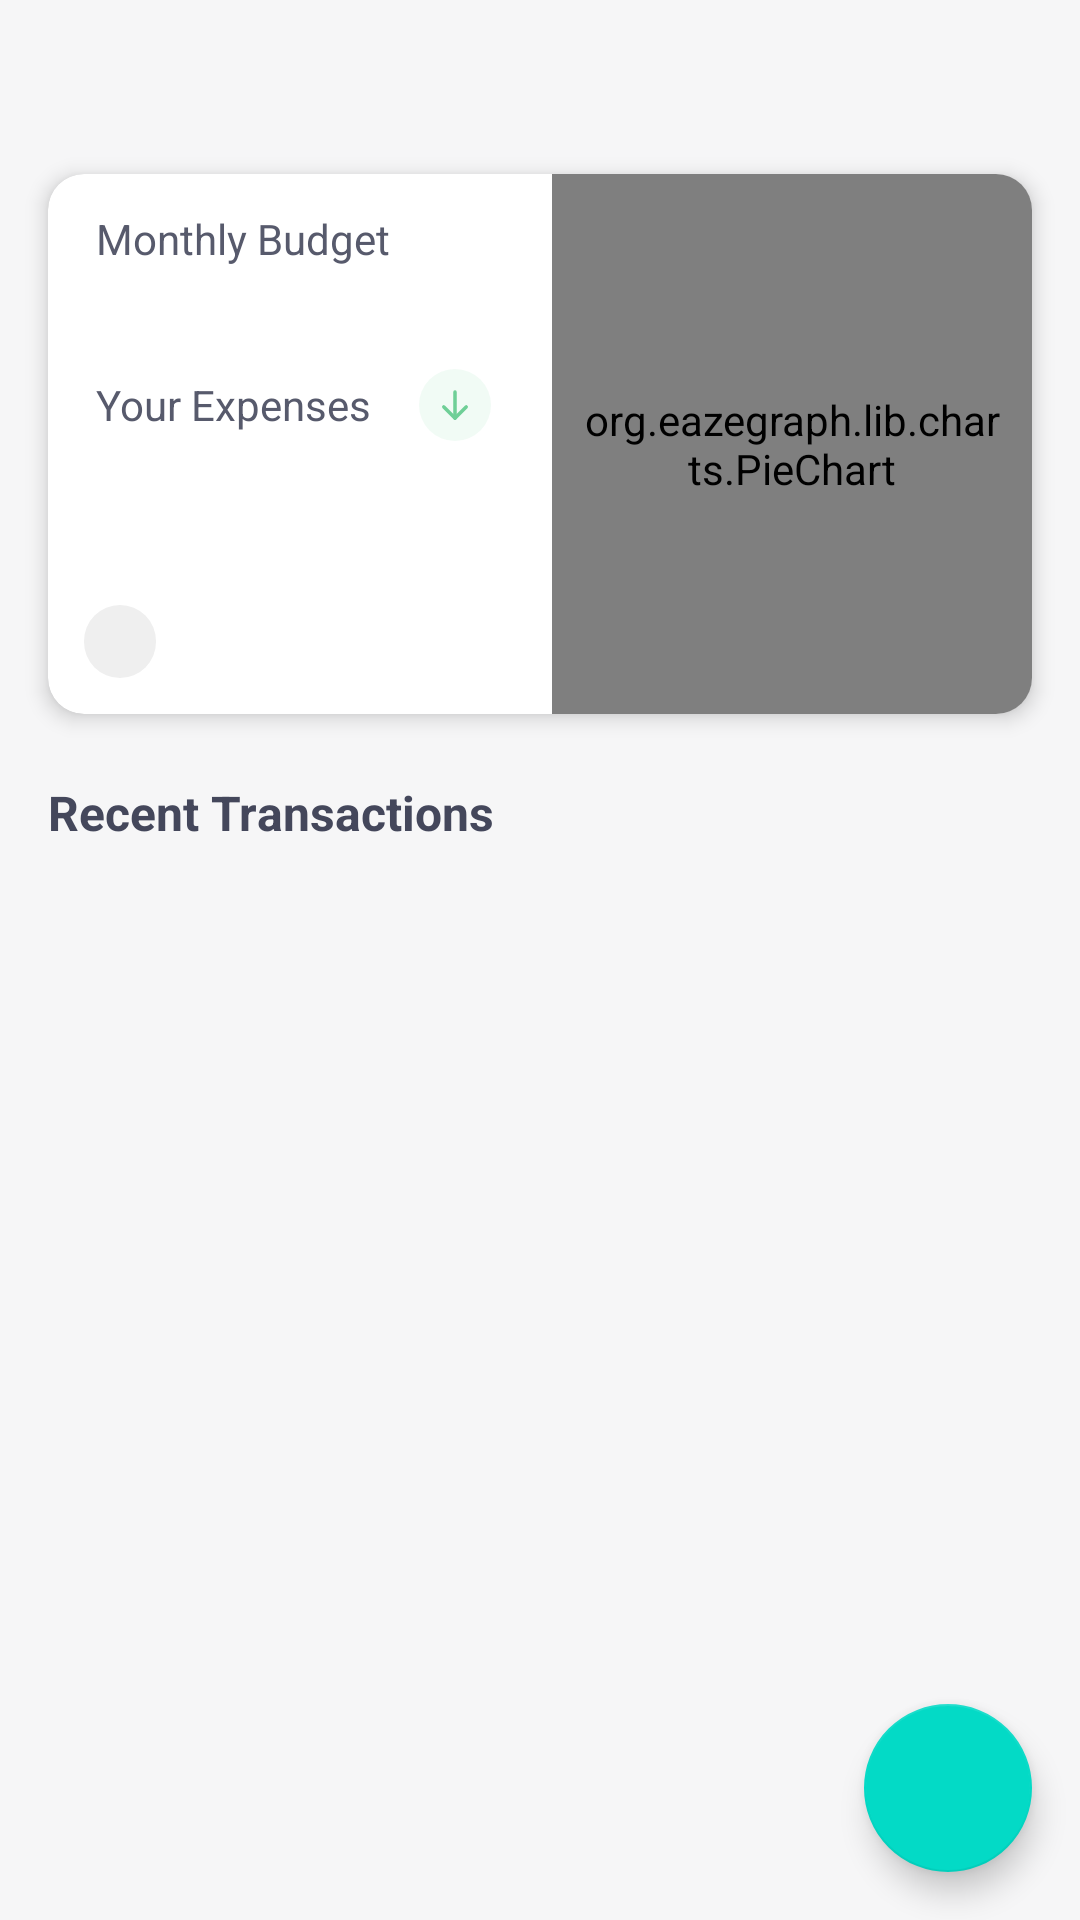

Write the Android layout XML for this screen, with the resource values it uses.
<!-- AndroidManifest.xml: application theme splashScreenTheme -->
<!-- res/layout/fragment_dashboard.xml -->
<?xml version="1.0" encoding="utf-8"?>
<androidx.constraintlayout.widget.ConstraintLayout xmlns:android="http://schemas.android.com/apk/res/android"
    xmlns:tools="http://schemas.android.com/tools"
    android:layout_width="match_parent"
    android:layout_height="match_parent"
    xmlns:app="http://schemas.android.com/apk/res-auto"
    android:background="@color/background"
    tools:context=".fragments.Dashboard">

    <androidx.constraintlayout.widget.ConstraintLayout
        android:id="@+id/topBar"
        android:layout_width="match_parent"
        android:layout_height="42dp"
        app:layout_constraintStart_toStartOf="parent"
        app:layout_constraintEnd_toEndOf="parent"
        app:layout_constraintTop_toTopOf="parent"
        >

        <ImageView
            android:id="@+id/drawer_menu"
            android:layout_width="28dp"
            android:layout_height="28dp"
            android:backgroundTint="#0000ffff"
            android:layout_marginStart="16dp"
            android:src="@drawable/ic_baseline_menu_24"
            app:layout_constraintBottom_toBottomOf="parent"
            app:layout_constraintStart_toStartOf="parent"
            app:layout_constraintTop_toTopOf="parent"
            android:contentDescription="@string/drawericon" />

        <TextView
            android:id="@+id/name"
            android:layout_width="wrap_content"
            android:layout_height="wrap_content"
            android:textStyle="bold"
            android:textSize="18sp"
            app:layout_constraintStart_toEndOf="@id/drawer_menu"
            android:layout_marginStart="16dp"
            app:layout_constraintTop_toTopOf="parent"
            app:layout_constraintBottom_toBottomOf="parent"
            />

    </androidx.constraintlayout.widget.ConstraintLayout>


    <androidx.core.widget.NestedScrollView
        android:layout_width="match_parent"
        android:layout_height="wrap_content"
        app:layout_constraintTop_toBottomOf="@id/topBar">
        <androidx.constraintlayout.widget.ConstraintLayout
            android:layout_width="match_parent"
            android:layout_height="match_parent">
            <androidx.cardview.widget.CardView
                android:id="@+id/main_card"
                android:layout_width="match_parent"
                android:layout_height="180dp"
                android:layout_margin="16dp"
                android:backgroundTint="@color/cardBackground"
                app:cardElevation="4dp"
                app:cardCornerRadius="12dp"
                app:layout_constraintEnd_toEndOf="parent"
                app:layout_constraintStart_toStartOf="parent"
                app:layout_constraintTop_toTopOf="parent">

                <androidx.constraintlayout.widget.ConstraintLayout
                    android:layout_width="match_parent"
                    android:layout_height="match_parent">

                    <TextView
                        android:id="@+id/text"
                        android:layout_width="wrap_content"
                        android:layout_height="wrap_content"
                        android:layout_marginStart="16dp"
                        android:layout_marginTop="12dp"
                        android:text="@string/monthly_budget"
                        android:textColor="@color/textSecondary"
                        app:layout_constraintStart_toStartOf="parent"
                        app:layout_constraintTop_toTopOf="parent" />
                    <TextView
                        android:id="@+id/budget"
                        android:layout_width="wrap_content"
                        android:layout_height="wrap_content"
                        android:layout_marginStart="18dp"
                        android:layout_marginTop="4dp"
                        android:text=""
                        android:textColor="@color/textPrimary"
                        android:textSize="18sp"
                        android:textStyle="bold"
                        app:layout_constraintStart_toStartOf="parent"
                        app:layout_constraintTop_toBottomOf="@+id/text" />

                    <TextView
                        android:id="@+id/text2"
                        android:layout_width="wrap_content"
                        android:layout_height="wrap_content"
                        android:layout_marginStart="16dp"
                        android:layout_marginTop="8dp"
                        android:text="@string/your_expenses"
                        android:textColor="@color/textSecondary"
                        app:layout_constraintStart_toStartOf="parent"
                        app:layout_constraintTop_toBottomOf="@id/budget" />
                    <TextView
                        android:id="@+id/expense"
                        android:layout_width="wrap_content"
                        android:layout_height="wrap_content"
                        android:layout_marginStart="18dp"
                        android:text=""
                        android:textColor="@color/textPrimary"
                        android:textSize="28sp"
                        android:textStyle="bold"
                        app:layout_constraintStart_toStartOf="parent"
                        app:layout_constraintTop_toBottomOf="@+id/text2" />
                    <ImageView
                        android:id="@+id/indicator"
                        android:layout_width="24dp"
                        android:layout_height="24dp"
                        android:layout_marginStart="16dp"
                        android:src="@drawable/ic_positive_amount"
                        app:layout_constraintStart_toEndOf="@id/text2"
                        app:layout_constraintTop_toTopOf="@id/text2"
                        app:layout_constraintBottom_toBottomOf="@id/text2"
                        android:contentDescription="@string/icon" />

                    <TextView
                        android:id="@+id/date"
                        android:layout_width="wrap_content"
                        android:layout_height="wrap_content"
                        android:textSize="12sp"
                        android:text=""
                        android:layout_marginStart="12dp"
                        android:layout_marginBottom="12dp"
                        android:paddingStart="12dp"
                        android:paddingEnd="12dp"
                        android:paddingTop="4dp"
                        android:paddingBottom="4dp"
                        android:textColor="@color/textSecondary"
                        android:background="@drawable/round"
                        app:layout_constraintBottom_toBottomOf="parent"
                        app:layout_constraintStart_toStartOf="parent"
                        />

                    <org.eazegraph.lib.charts.PieChart
                        android:id="@+id/piechart"
                        android:layout_width="160dp"
                        android:layout_height="match_parent"
                        android:padding="10dp"
                        app:egInnerPaddingColor="@color/cardBackground"
                        app:layout_constraintBottom_toBottomOf="parent"
                        app:layout_constraintEnd_toEndOf="parent"
                        app:layout_constraintTop_toTopOf="parent" />

                </androidx.constraintlayout.widget.ConstraintLayout>

            </androidx.cardview.widget.CardView>

            <TextView
                android:id="@+id/noTransactionsDoneText"
                android:layout_width="wrap_content"
                android:layout_height="300dp"
                android:text="@string/add_your_transaction_for_this_month"
                android:textColor="@color/textSecondary"
                android:textSize="16sp"
                android:layout_margin="16dp"
                android:visibility="gone"
                android:gravity="center"
                app:layout_constraintTop_toBottomOf="@id/main_card"
                app:layout_constraintStart_toStartOf="parent"
                app:layout_constraintBottom_toBottomOf="parent"
                app:layout_constraintEnd_toEndOf="parent"

                />
            <TextView
                android:id="@+id/text1"
                android:layout_width="wrap_content"
                android:layout_height="wrap_content"
                android:text="@string/recent_transactions"
                android:textSize="16sp"
                android:textStyle="bold"
                android:textColor="@color/textPrimary"
                app:layout_constraintTop_toBottomOf="@+id/main_card"
                app:layout_constraintStart_toStartOf="parent"
                android:layout_marginStart="16dp"
                android:layout_marginTop="22dp"
                />
            <androidx.recyclerview.widget.RecyclerView
                android:id="@+id/transaction_recycler_View"
                android:layout_width="match_parent"
                android:layout_height="wrap_content"
                android:nestedScrollingEnabled="false"
                android:layout_marginTop="22dp"
                android:layout_marginBottom="90dp"
                app:layout_constraintBottom_toBottomOf="parent"
                tools:listitem="@layout/transaction_item"
                app:layout_constraintStart_toStartOf="parent"
                app:layout_constraintEnd_toEndOf="parent"
                app:layout_constraintTop_toBottomOf="@+id/text1"

                />
        </androidx.constraintlayout.widget.ConstraintLayout>
    </androidx.core.widget.NestedScrollView>
    <com.google.android.material.floatingactionbutton.FloatingActionButton
        android:id="@+id/add_new"
        android:layout_width="wrap_content"
        android:layout_height="wrap_content"
        android:layout_margin="16dp"
        android:foregroundGravity="center"
        android:src="@drawable/ic_baseline_add_24"
        app:layout_constraintBottom_toBottomOf="parent"
        app:layout_constraintEnd_toEndOf="parent"
        android:contentDescription="@string/add_transaction"
        tools:ignore="HardcodedText" />

</androidx.constraintlayout.widget.ConstraintLayout>
<!-- res/layout/transaction_item.xml (included above) -->
<?xml version="1.0" encoding="utf-8"?>
<androidx.constraintlayout.widget.ConstraintLayout xmlns:android="http://schemas.android.com/apk/res/android"
    xmlns:app="http://schemas.android.com/apk/res-auto"
    android:layout_width="match_parent"
    android:layout_height="wrap_content"
    android:background="@color/background">

    <androidx.cardview.widget.CardView
        android:id="@+id/transaction_card"
        android:layout_width="match_parent"
        android:layout_height="100dp"
        android:layout_marginStart="16dp"
        android:layout_marginEnd="16dp"
        android:layout_marginBottom="4dp"
        android:layout_marginTop="1dp"
        android:backgroundTint="@color/cardBackground"
        app:cardElevation="2dp"
        app:cardCornerRadius="8dp"
        app:layout_constraintBottom_toBottomOf="parent"
        app:layout_constraintEnd_toEndOf="parent"
        app:layout_constraintStart_toStartOf="parent"
        app:layout_constraintTop_toTopOf="parent">

        <androidx.constraintlayout.widget.ConstraintLayout
            android:layout_width="match_parent"
            android:layout_height="match_parent">

            <androidx.cardview.widget.CardView
                android:id="@+id/card_image"
                android:layout_width="65dp"
                android:layout_height="65dp"
                android:layout_marginStart="12dp"
                app:cardBackgroundColor="@color/button"
                app:cardElevation="0dp"
                app:cardCornerRadius="120dp"
                app:layout_constraintBottom_toBottomOf="parent"
                app:layout_constraintStart_toStartOf="parent"
                app:layout_constraintTop_toTopOf="parent">

                <androidx.constraintlayout.widget.ConstraintLayout
                    android:layout_width="match_parent"
                    android:layout_height="match_parent"
                    android:padding="16dp">

                    <ImageView
                        android:id="@+id/card_icon"
                        android:layout_width="24dp"
                        android:layout_height="24dp"
                        android:backgroundTint="@color/transparent"
                        android:src="@drawable/ic_baseline_fastfood_24"
                        app:layout_constraintBottom_toBottomOf="parent"
                        app:layout_constraintEnd_toEndOf="parent"
                        app:layout_constraintStart_toStartOf="parent"
                        app:layout_constraintTop_toBottomOf="parent"
                        app:layout_constraintTop_toTopOf="parent" />
                </androidx.constraintlayout.widget.ConstraintLayout>

            </androidx.cardview.widget.CardView>

            <TextView
                android:id="@+id/title"
                android:layout_width="wrap_content"
                android:layout_height="wrap_content"
                android:layout_marginStart="16dp"
                android:text=""
                android:textColor="@color/textPrimary"
                android:textSize="16sp"
                app:layout_constraintBottom_toTopOf="@+id/category"
                app:layout_constraintStart_toEndOf="@+id/card_image"
                app:layout_constraintTop_toTopOf="parent"
                app:layout_constraintVertical_chainStyle="packed" />

            <TextView
                android:id="@+id/category"
                android:layout_width="wrap_content"
                android:layout_height="wrap_content"
                android:layout_marginTop="8dp"
                android:text=""
                android:textColor="@color/textSecondary"
                android:textSize="14sp"
                app:layout_constraintBottom_toBottomOf="parent"
                app:layout_constraintStart_toStartOf="@+id/title"
                app:layout_constraintTop_toBottomOf="@+id/title" />

            <TextView
                android:id="@+id/money"
                android:layout_width="wrap_content"
                android:layout_height="wrap_content"
                android:layout_marginEnd="20dp"
                android:fontFamily="@font/poppins_semibold"
                android:text=""
                android:textColor="@color/green"
                android:textSize="18sp"
                app:layout_constraintBottom_toTopOf="@+id/date"
                app:layout_constraintEnd_toEndOf="parent"
                app:layout_constraintTop_toTopOf="parent"
                app:layout_constraintVertical_chainStyle="packed" />

            <TextView
                android:id="@+id/date"
                android:layout_width="wrap_content"
                android:layout_height="wrap_content"
                android:layout_marginTop="8dp"
                android:text=""
                android:textColor="@color/textPrimary"
                android:textSize="12sp"
                android:paddingStart="12dp"
                android:paddingEnd="12dp"
                android:paddingTop="4dp"
                android:paddingBottom="4dp"
                android:background="@drawable/round"
                app:layout_constraintBottom_toBottomOf="parent"
                app:layout_constraintEnd_toEndOf="@+id/money"
                app:layout_constraintTop_toBottomOf="@+id/money" />

        </androidx.constraintlayout.widget.ConstraintLayout>


    </androidx.cardview.widget.CardView>

</androidx.constraintlayout.widget.ConstraintLayout>
<!-- resources referenced by this layout -->
<resources>
  <color name="background">#F6F6F7</color>
  <color name="button">#3F51B5</color>
  <color name="cardBackground">#FFFFFF</color>
  <color name="green">#00D09C</color>
  <color name="textPrimary">#44475B</color>
  <color name="textSecondary">#575A6C</color>
  <color name="transparent">#0000FFFF</color>
  <!-- drawable ic_baseline_fastfood_24 (drawable) -->
  <vector android:height="24dp"
      android:viewportHeight="24" android:viewportWidth="24"
      android:width="24dp" xmlns:android="http://schemas.android.com/apk/res/android">
      <path android:fillColor="@android:color/white" android:pathData="M18.06,22.99h1.66c0.84,0 1.53,-0.64 1.63,-1.46L23,5.05h-5L18,1h-1.97v4.05h-4.97l0.3,2.34c1.71,0.47 3.31,1.32 4.27,2.26 1.44,1.42 2.43,2.89 2.43,5.29v8.05zM1,21.99L1,21h15.03v0.99c0,0.55 -0.45,1 -1.01,1L2.01,22.99c-0.56,0 -1.01,-0.45 -1.01,-1zM16.03,14.99c0,-8 -15.03,-8 -15.03,0h15.03zM1.02,17h15v2h-15z"/>
  </vector>
  <!-- drawable ic_positive_amount (drawable) -->
  <vector xmlns:android="http://schemas.android.com/apk/res/android"
      android:width="32dp"
      android:height="32dp"
      android:viewportWidth="32"
      android:viewportHeight="32">
    <path
        android:pathData="M16,16m-16,0a16,16 0,1 1,32 0a16,16 0,1 1,-32 0"
        android:strokeAlpha="0.1"
        android:fillColor="#6FCF97"
        android:fillAlpha="0.1"/>
    <path
        android:pathData="M16,10.1667V21.8333"
        android:strokeLineJoin="round"
        android:strokeWidth="1.5"
        android:fillColor="#00000000"
        android:strokeColor="#6FCF97"
        android:strokeLineCap="round"/>
    <path
        android:pathData="M21,16.8333L16,21.8333"
        android:strokeLineJoin="round"
        android:strokeWidth="1.5"
        android:fillColor="#00000000"
        android:strokeColor="#6FCF97"
        android:strokeLineCap="round"/>
    <path
        android:pathData="M11,16.8333L16,21.8333"
        android:strokeLineJoin="round"
        android:strokeWidth="1.5"
        android:fillColor="#00000000"
        android:strokeColor="#6FCF97"
        android:strokeLineCap="round"/>
  </vector>
  <!-- drawable round (drawable) -->
  <?xml version="1.0" encoding="utf-8"?>
  <shape android:shape="rectangle" xmlns:android="http://schemas.android.com/apk/res/android">
  
      <solid android:color="@color/background_deep"/>
      <corners android:radius="20dp"/>
  </shape>
  <string name="add_transaction">Add Transaction</string>
  <string name="add_your_transaction_for_this_month">Add Your Transaction for this Month</string>
  <string name="drawericon">drawerIcon</string>
  <string name="icon">Icon</string>
  <string name="monthly_budget">Monthly Budget</string>
  <string name="recent_transactions">Recent Transactions</string>
  <string name="your_expenses">Your Expenses</string>
  <style name="splashScreenTheme" parent="Theme.MaterialComponents.DayNight.NoActionBar">
          <item name="android:windowBackground">@drawable/splash_screen</item>
          <item name="android:statusBarColor">@color/splashBackground</item>
      </style>
  <color name="background_deep">#EFEFEF</color>
  <!-- drawable splash_screen (drawable) -->
  <?xml version="1.0" encoding="utf-8"?>
  <layer-list xmlns:android="http://schemas.android.com/apk/res/android">
  
      <item android:drawable="@color/splashBackground"/>
  
      <item android:drawable="@drawable/logo" android:gravity="center"/>
  </layer-list>
  <color name="splashBackground">#232C3D</color>
  
      //Pi chart Colors
  <!-- drawable logo: vector/xml drawable (drawable, 10484 chars, omitted) -->
</resources>
